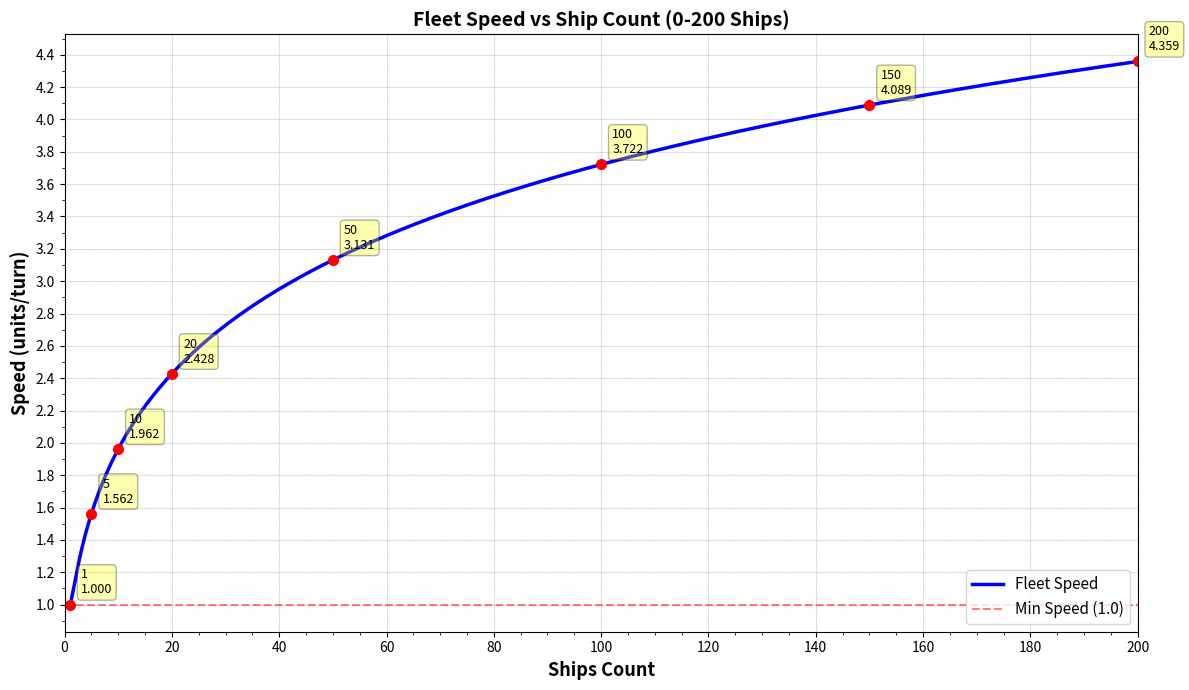

Here is the Python script that generated this plot: (Note: this script raises an exception after producing the figure.)
#!/usr/bin/env python3
"""
绘制舰队速度与兵力关系图。
公式: speed = 1.0 + (maxSpeed - 1.0) * (log(ships) / log(1000)) ^ 1.5
"""

import math
import matplotlib.pyplot as plt
import numpy as np

# 常数定义（从 submission.py 中提取）
MAX_SPEED = 6.0

def fleet_speed(ships):
    """根据舰队船数估算速度"""
    if ships <= 1:
        return 1.0
    ratio = math.log(ships) / math.log(1000.0)
    ratio = max(0.0, min(1.0, ratio))
    return 1.0 + (MAX_SPEED - 1.0) * (ratio**1.5)


# 生成数据（0-200 艘船的范围）
ships_values = np.linspace(0, 200, 500)  # 从 0 到 200 的线性均匀分布
# 处理 ships=0 的情况
ships_values = np.where(ships_values == 0, 1, ships_values)
speed_values = [fleet_speed(s) for s in ships_values]

# 创建图像
fig, ax = plt.subplots(figsize=(12, 7))

# 绘制曲线
ax.plot(ships_values, speed_values, 'b-', linewidth=2.5, label='Fleet Speed')
ax.axhline(y=1.0, color='r', linestyle='--', alpha=0.5, linewidth=1.5, label='Min Speed (1.0)')

# 设置 x 轴范围和网格
ax.set_xlim(0, 200)
ax.set_xlabel('Ships Count', fontsize=13, fontweight='bold')
ax.set_ylabel('Speed (units/turn)', fontsize=13, fontweight='bold')
ax.set_title('Fleet Speed vs Ship Count (0-200 Ships)', fontsize=14, fontweight='bold')

# 更细致的 y 轴网格：主网格线每 0.2，次网格线每 0.1
from matplotlib.ticker import MultipleLocator, AutoMinorLocator
ax.xaxis.set_major_locator(MultipleLocator(20))
ax.xaxis.set_minor_locator(MultipleLocator(5))
ax.yaxis.set_major_locator(MultipleLocator(0.2))
ax.yaxis.set_minor_locator(MultipleLocator(0.1))
ax.grid(True, which='major', alpha=0.4, linewidth=0.8)
ax.grid(True, which='minor', alpha=0.2, linewidth=0.4, linestyle=':')
ax.legend(fontsize=11, loc='lower right')

# 标注重要的点
key_ships = [1, 5, 10, 20, 50, 100, 150, 200]
for ships in key_ships:
    speed = fleet_speed(ships)
    ax.plot(ships, speed, 'ro', markersize=7)
    ax.annotate(f'{ships}\n{speed:.3f}', xy=(ships, speed), 
                xytext=(8, 8), textcoords='offset points', fontsize=9,
                bbox=dict(boxstyle='round,pad=0.3', facecolor='yellow', alpha=0.3))


plt.tight_layout()

# 保存图像
output_path = '/home/y7000p/orbit-wars/fleet_speed_chart.png'
plt.savefig(output_path, dpi=150, bbox_inches='tight')
print(f"✓ 图像已保存到: {output_path}")

# 生成数据表（0-200 范围）
print("\n舰队速度对照表（0-200 艘船）：")
print("=" * 60)
print(f"{'Ships':<15} {'Speed':<15} {'Ratio %':<15} {'vs 1船速度比':<15}")
print("=" * 60)
base_speed = fleet_speed(1)
for ships in [1, 5, 10, 15, 20, 30, 50, 75, 100, 125, 150, 175, 200]:
    speed = fleet_speed(ships)
    ratio_pct = (speed - 1.0) / (MAX_SPEED - 1.0) * 100
    speed_multiplier = speed / base_speed
    print(f"{ships:<15} {speed:<15.4f} {ratio_pct:<15.1f}% {speed_multiplier:<15.2f}x")
print("=" * 60)

# 显示图像
plt.show()
